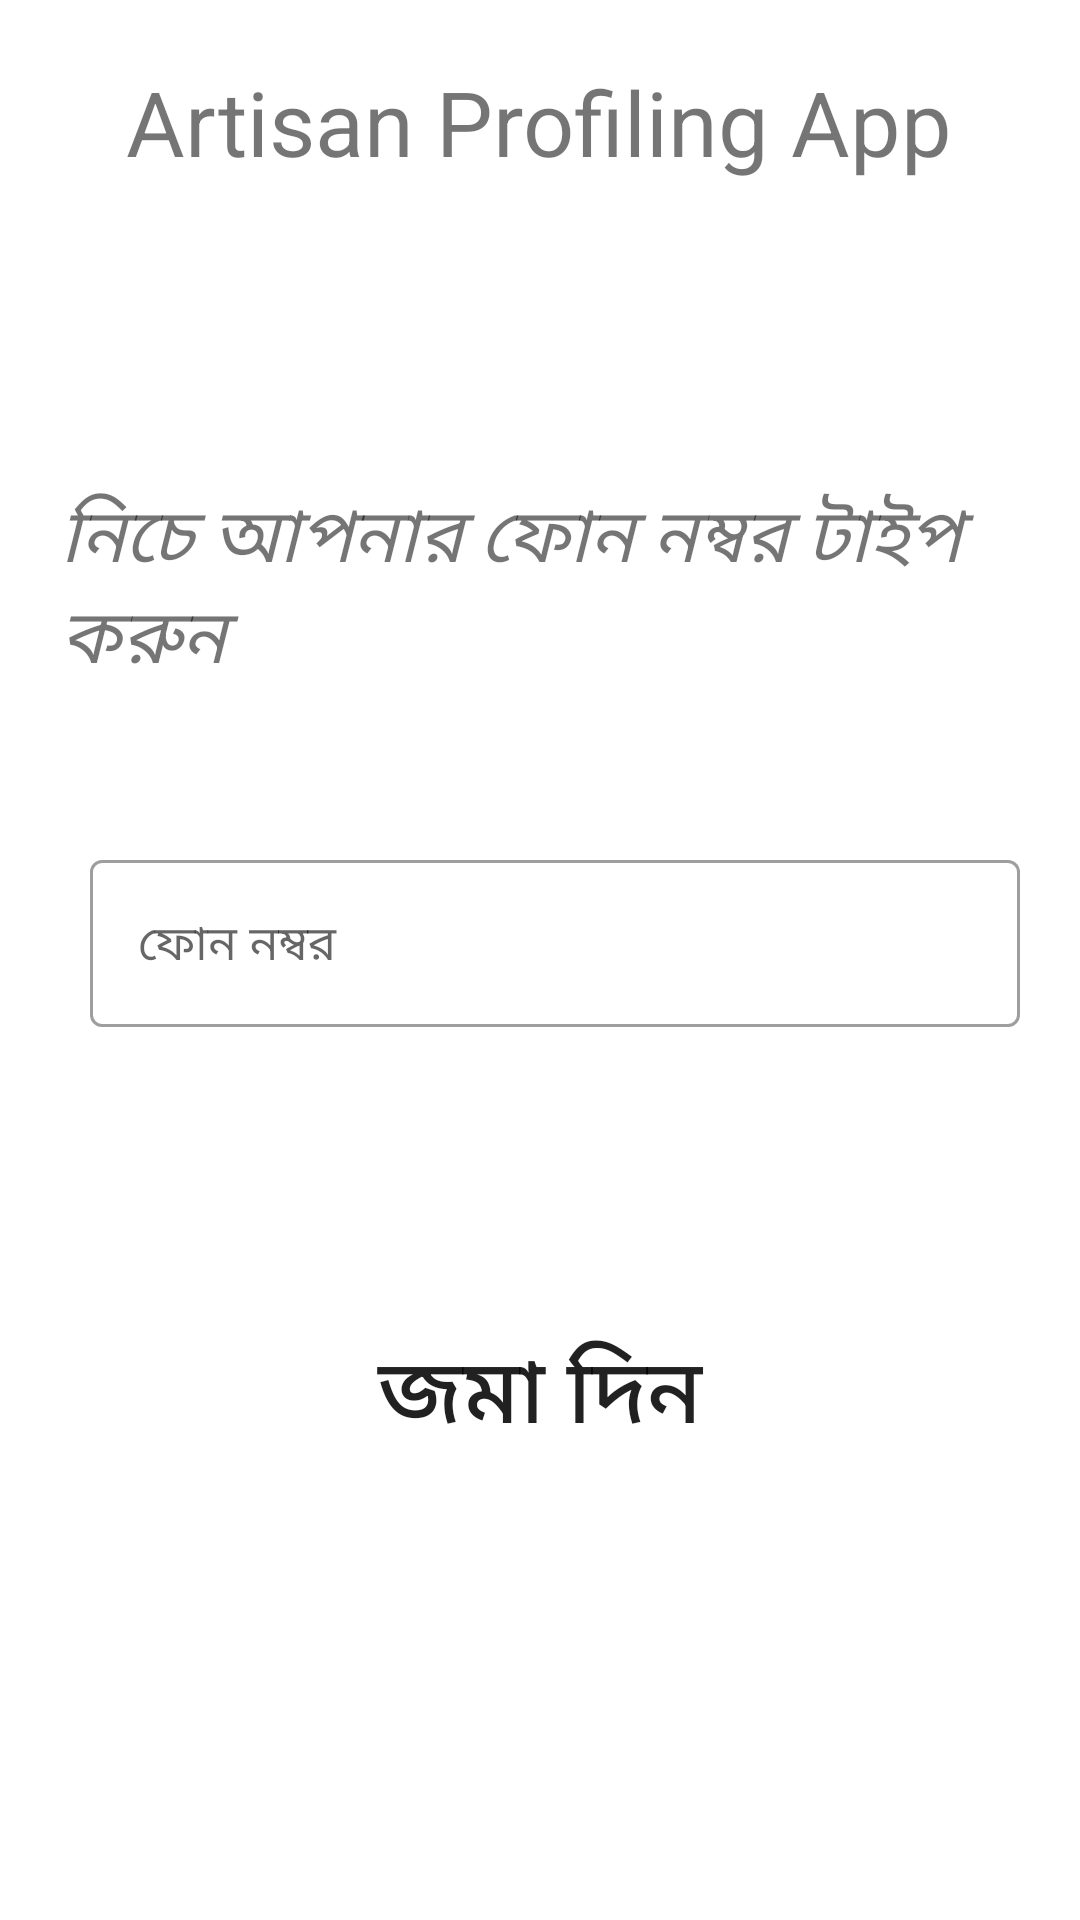

This screen was rendered from an Android layout file. Write that file and the resources it references.
<!-- AndroidManifest.xml: application theme AppTheme -->
<!-- res/layout/activity_edit_phone.xml -->
<?xml version="1.0" encoding="utf-8"?>
<ScrollView xmlns:android="http://schemas.android.com/apk/res/android"
    android:layout_width="fill_parent"
    android:layout_height="wrap_content"
    android:orientation="vertical"
    android:fillViewport="false">
    <LinearLayout
        android:orientation="vertical"
        xmlns:app="http://schemas.android.com/apk/res-auto"
        xmlns:tools="http://schemas.android.com/tools"
        android:layout_width="match_parent"
        android:layout_height="match_parent"
        tools:context=".MainActivity">
        

        <LinearLayout
            android:layout_width="match_parent"
            android:layout_height="80dp"
            android:orientation="horizontal"
            android:background="@drawable/top_gradient"/>
        <TextView
            android:layout_marginTop="-60dp"
            android:layout_width="wrap_content"
            android:layout_height="wrap_content"
            android:text="@string/app_name"
            android:layout_gravity="center"
            android:gravity="center"
            android:textSize="30sp"
            android:textColor="@color/Heading"
            />

        <TextView
            android:layout_width="wrap_content"
            android:layout_height="wrap_content"
            android:layout_marginTop="100dp"
            android:text="@string/phone"
            android:textSize="25sp"
            android:paddingLeft="20dp"
            android:paddingRight="20dp"
            android:textColor="@color/textColor"
            android:textStyle="italic"
            app:layout_constraintBottom_toBottomOf="parent"
            app:layout_constraintLeft_toLeftOf="parent"
            app:layout_constraintRight_toRightOf="parent"
            app:layout_constraintTop_toTopOf="parent" />


        <com.google.android.material.textfield.TextInputLayout
            android:id="@+id/phoneno"
            android:layout_height="wrap_content"
            android:layout_width="match_parent"

            android:layout_marginTop="50dp"
            android:layout_marginLeft="20dp"
            android:layout_marginRight="20dp"
            android:paddingLeft="10dp"
            android:paddingRight="0dp"
            style="@style/Widget.MaterialComponents.TextInputLayout.OutlinedBox" >

            <EditText
                android:id="@+id/mobileNO"
                android:layout_width="match_parent"
                android:layout_height="wrap_content"
                android:hint="@string/phoneHint"
                android:maxLength="15"
                android:inputType="phone"
                />
        </com.google.android.material.textfield.TextInputLayout>

        <Button
            android:id="@+id/submitBtn"
            android:layout_width="match_parent"
            android:layout_height="wrap_content"
            android:layout_marginLeft="90dp"
            android:layout_marginRight="90dp"
            android:text="@string/submit"
            android:textSize="30sp"
            android:padding="10dp"
            android:background="@drawable/btn_round"
            android:layout_marginTop="90dp" />

    </LinearLayout>
</ScrollView>
<!-- resources referenced by this layout -->
<resources>
  <string name="app_name">Artisan Profiling App</string>
  <string name="phone">নিচে আপনার ফোন নম্বর টাইপ করুন</string>
  <string name="phoneHint">ফোন নম্বর</string>
  <string name="submit">জমা দিন</string>
</resources>
